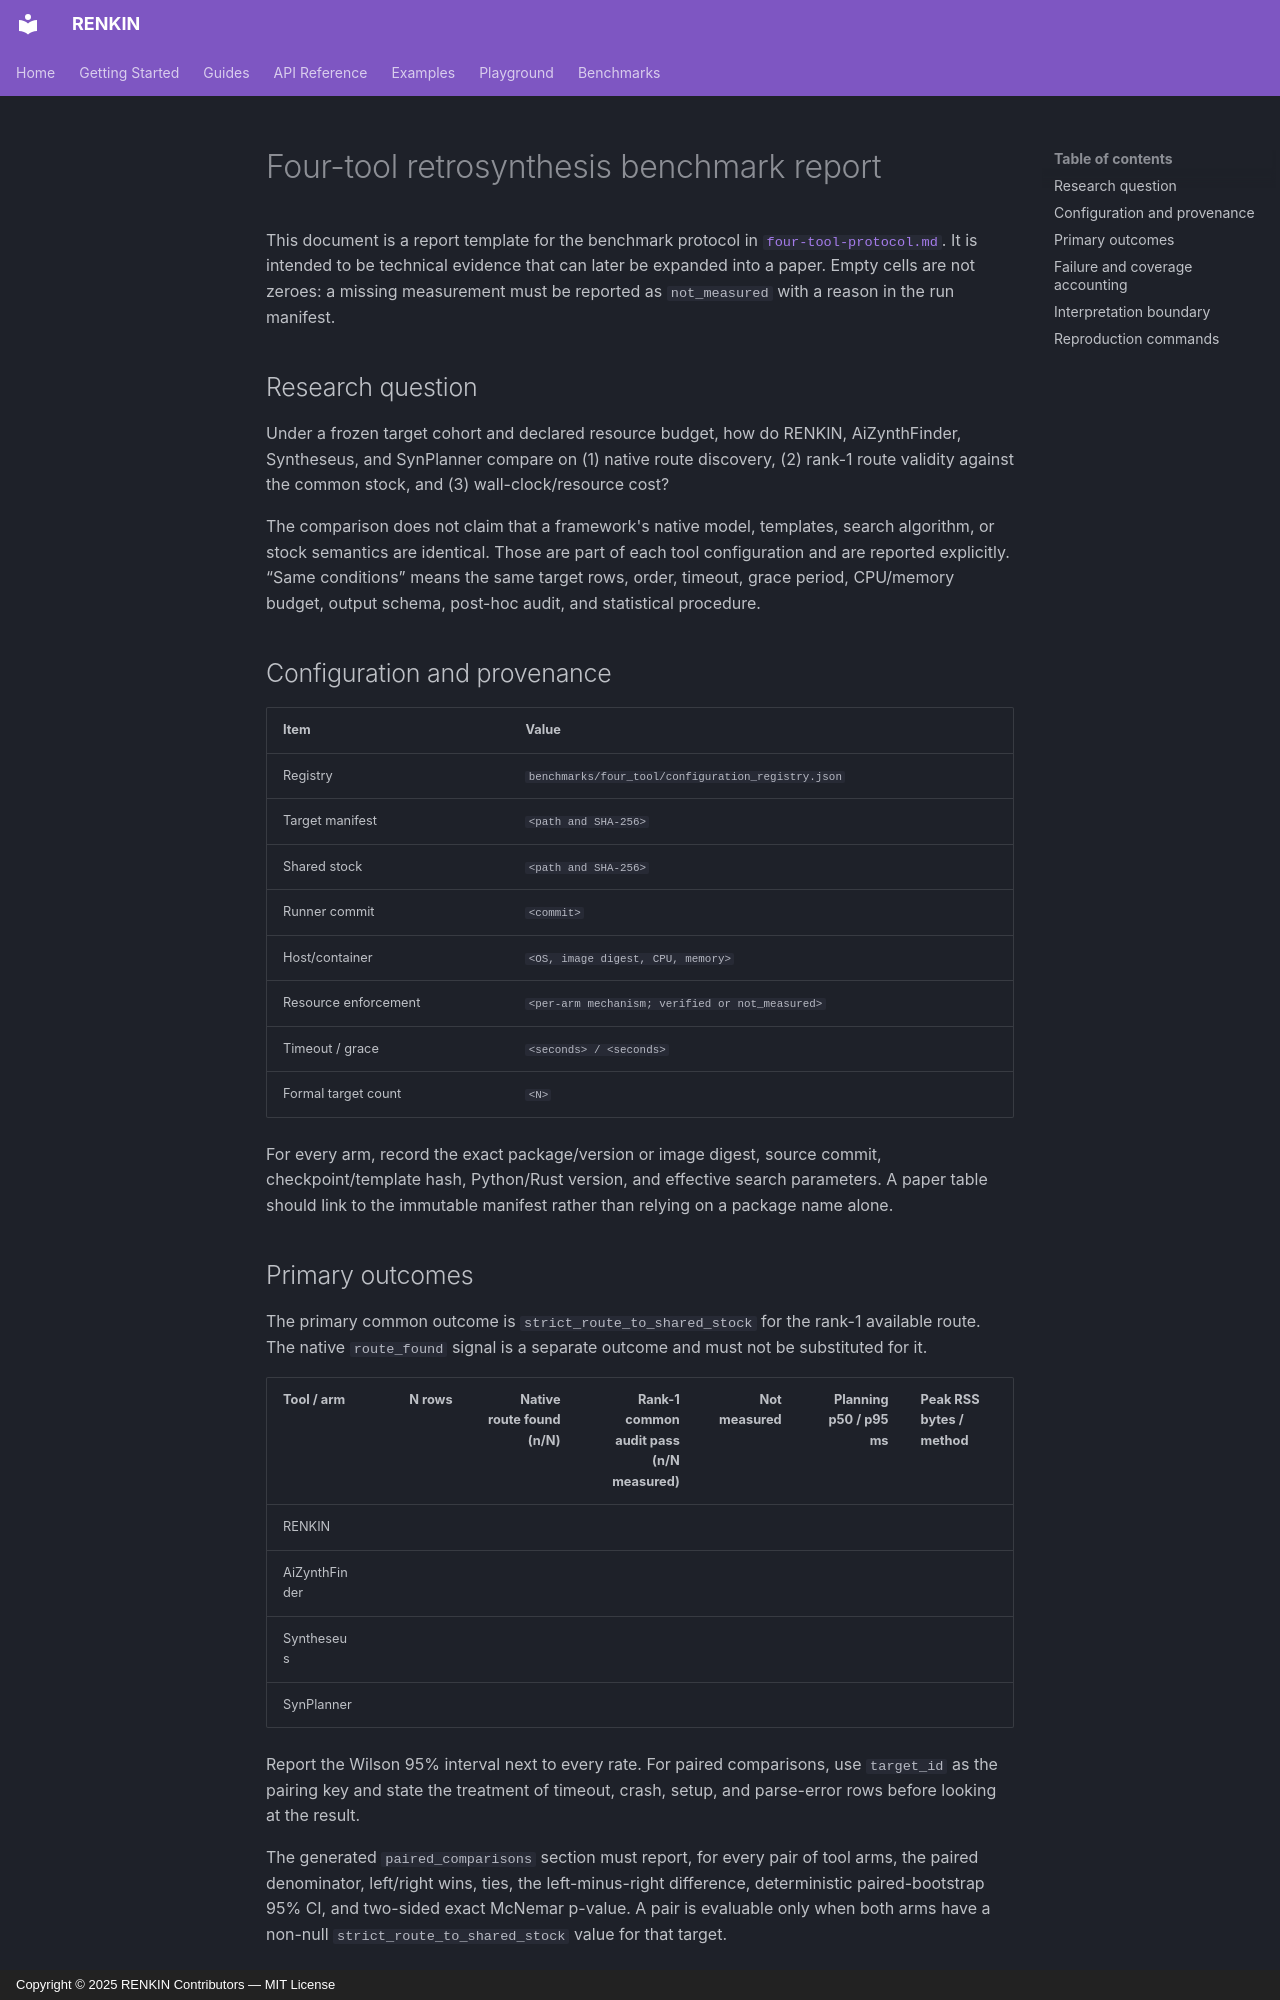

repository: kent-tokyo/renkin · page: benchmark/four-tool-report-template/index.html · generator: mkdocs · copyright: Copyright © 2025 RENKIN Contributors — MIT License

# Four-tool retrosynthesis benchmark report

This document is a report template for the benchmark protocol in
[`four-tool-protocol.md`](four-tool-protocol.md). It is intended to be
technical evidence that can later be expanded into a paper. Empty cells are
not zeroes: a missing measurement must be reported as `not_measured` with a
reason in the run manifest.

## Research question

Under a frozen target cohort and declared resource budget, how do RENKIN,
AiZynthFinder, Syntheseus, and SynPlanner compare on (1) native route
discovery, (2) rank-1 route validity against the common stock, and (3)
wall-clock/resource cost?

The comparison does not claim that a framework's native model, templates,
search algorithm, or stock semantics are identical. Those are part of each
tool configuration and are reported explicitly. “Same conditions” means the
same target rows, order, timeout, grace period, CPU/memory budget, output
schema, post-hoc audit, and statistical procedure.

## Configuration and provenance

| Item | Value |
|---|---|
| Registry | `benchmarks/four_tool/configuration_registry.json` |
| Target manifest | `<path and SHA-256>` |
| Shared stock | `<path and SHA-256>` |
| Runner commit | `<commit>` |
| Host/container | `<OS, image digest, CPU, memory>` |
| Resource enforcement | `<per-arm mechanism; verified or not_measured>` |
| Timeout / grace | `<seconds> / <seconds>` |
| Formal target count | `<N>` |

For every arm, record the exact package/version or image digest, source
commit, checkpoint/template hash, Python/Rust version, and effective search
parameters. A paper table should link to the immutable manifest rather than
relying on a package name alone.

## Primary outcomes

The primary common outcome is `strict_route_to_shared_stock` for the rank-1
available route. The native `route_found` signal is a separate outcome and
must not be substituted for it.

| Tool / arm | N rows | Native route found (n/N) | Rank-1 common audit pass (n/N measured) | Not measured | Planning p50 / p95 ms | Peak RSS bytes / method |
|---|---:|---:|---:|---:|---:|---|
| RENKIN | | | | | | |
| AiZynthFinder | | | | | | |
| Syntheseus | | | | | | |
| SynPlanner | | | | | | |

Report the Wilson 95% interval next to every rate. For paired comparisons,
use `target_id` as the pairing key and state the treatment of timeout,
crash, setup, and parse-error rows before looking at the result.

The generated `paired_comparisons` section must report, for every pair of
tool arms, the paired denominator, left/right wins, ties, the left-minus-right
difference, deterministic paired-bootstrap 95% CI, and two-sided exact
McNemar p-value. A pair is evaluable only when both arms have a non-null
`strict_route_to_shared_stock` value for that target.
